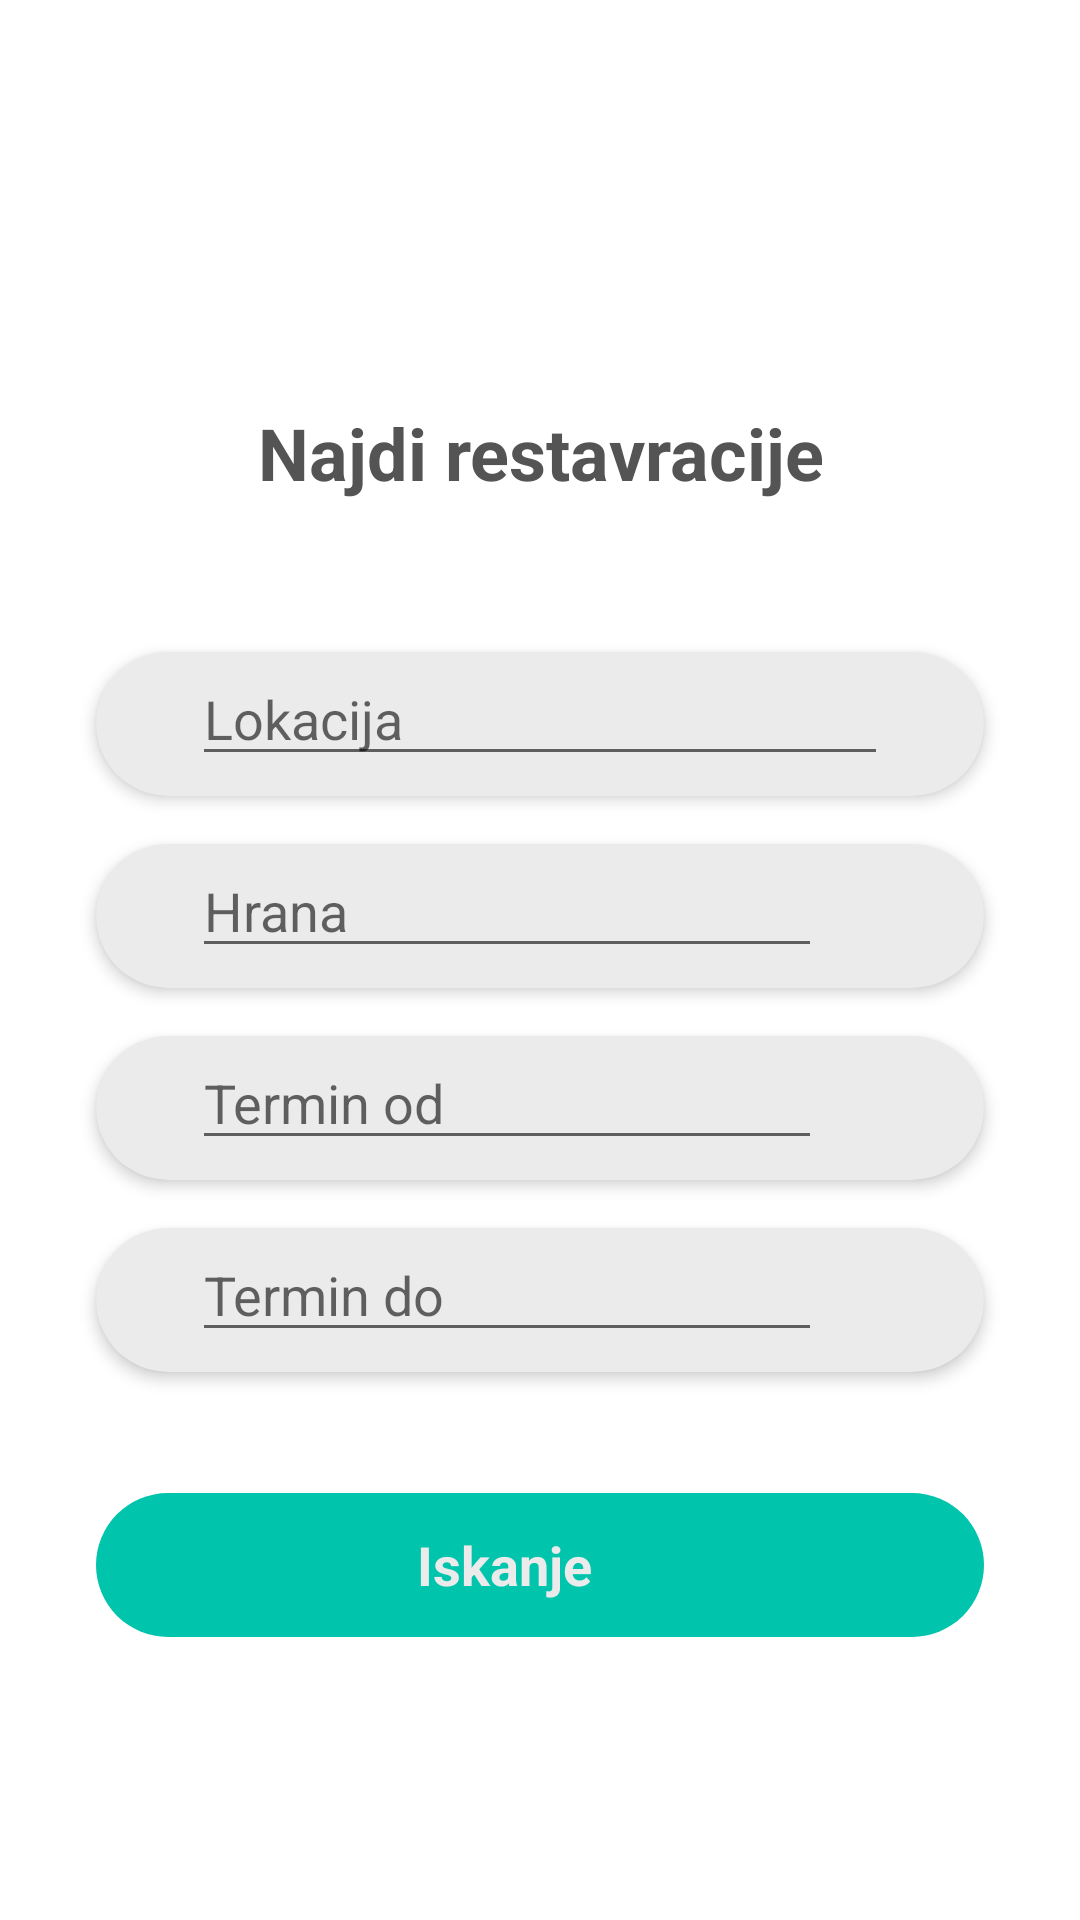

Layout XML and referenced resources for this Android screen:
<!-- AndroidManifest.xml: activity theme SearchActivityTheme -->
<!-- res/layout/activity_search.xml -->
<?xml version="1.0" encoding="utf-8"?>
<android.support.constraint.ConstraintLayout xmlns:android="http://schemas.android.com/apk/res/android"
    xmlns:app="http://schemas.android.com/apk/res-auto"
    xmlns:tools="http://schemas.android.com/tools"
    android:layout_width="match_parent"
    android:layout_height="match_parent"
    tools:context=".views.search.SearchActivity">

    <TextView
        android:id="@+id/textView10"
        android:layout_width="wrap_content"
        android:layout_height="wrap_content"
        android:layout_marginStart="8dp"
        android:layout_marginTop="32dp"
        android:layout_marginEnd="8dp"
        android:layout_marginBottom="8dp"
        android:text="@string/find_restaurants"
        android:textAlignment="center"
        android:textColor="@color/backIconColor"
        android:textSize="24sp"
        android:textStyle="bold"
        app:layout_constraintBottom_toTopOf="@+id/linearLayout4"
        app:layout_constraintEnd_toEndOf="parent"
        app:layout_constraintStart_toStartOf="parent"
        app:layout_constraintTop_toTopOf="parent"
        app:layout_constraintVertical_bias="0.75"
        tools:text="@string/find_restaurants" />

    <LinearLayout
        android:layout_width="match_parent"
        android:layout_height="50dp"
        android:layout_marginStart="16dp"
        android:layout_marginTop="16dp"
        android:layout_marginEnd="16dp"
        android:orientation="horizontal"
        app:layout_constraintEnd_toEndOf="parent"
        app:layout_constraintStart_toStartOf="parent"
        app:layout_constraintTop_toTopOf="parent">

        <ImageView
            android:id="@+id/backButtonSearch"
            android:layout_width="30dp"
            android:layout_height="30dp"
            android:layout_gravity="center_vertical"
            android:clickable="false"
            android:cropToPadding="false"
            app:srcCompat="@drawable/ic_baseline_arrow_back_24px" />
    </LinearLayout>

    <LinearLayout
        android:id="@+id/linearLayout4"
        android:layout_width="match_parent"
        android:layout_height="260dp"
        android:layout_marginStart="8dp"
        android:layout_marginTop="8dp"
        android:layout_marginEnd="8dp"
        android:gravity="center_horizontal"
        android:orientation="vertical"
        app:layout_constraintBottom_toBottomOf="parent"
        app:layout_constraintEnd_toEndOf="parent"
        app:layout_constraintHorizontal_bias="0.0"
        app:layout_constraintStart_toStartOf="parent"
        app:layout_constraintTop_toTopOf="parent"
        app:layout_constraintVertical_bias="0.541">

        <android.support.v7.widget.CardView
            android:layout_width="296dp"
            android:layout_height="48dp"
            android:layout_marginTop="8dp"
            android:layout_marginBottom="8dp"
            app:cardBackgroundColor="@color/colorLightGrey"
            app:cardCornerRadius="25dp"
            app:cardElevation="3dp">

            <RelativeLayout
                android:layout_width="match_parent"
                android:layout_height="match_parent">

                <EditText
                    android:id="@+id/lokacijaText"
                    android:layout_width="wrap_content"
                    android:layout_height="wrap_content"
                    android:layout_alignParentEnd="true"
                    android:layout_alignParentStart="true"
                    android:layout_marginEnd="32dp"
                    android:layout_marginStart="32dp"
                    android:ems="10"
                    android:hint="@string/find_location"
                    android:inputType="textPersonName"
                    android:textColor="@color/backIconColor"/>
            </RelativeLayout>

        </android.support.v7.widget.CardView>

        <android.support.v7.widget.CardView
            android:layout_width="296dp"
            android:layout_height="48dp"
            android:layout_marginStart="32dp"
            android:layout_marginTop="8dp"
            android:layout_marginEnd="32dp"
            android:layout_marginBottom="8dp"
            app:cardBackgroundColor="@color/colorLightGrey"
            app:cardCornerRadius="25dp"
            app:cardElevation="3dp">

            <RelativeLayout
                android:layout_width="match_parent"
                android:layout_height="match_parent"
                android:layout_marginStart="32dp"
                android:layout_marginEnd="32dp">

                <EditText
                    android:id="@+id/tipRestavracijeText"
                    android:layout_width="wrap_content"
                    android:layout_height="wrap_content"
                    android:ems="10"
                    android:hint="@string/find_food"
                    android:inputType="textPersonName"
                    android:textColor="@color/backIconColor"/>
            </RelativeLayout>

        </android.support.v7.widget.CardView>

        <android.support.v7.widget.CardView
            android:layout_width="296dp"
            android:layout_height="48dp"
            android:layout_marginTop="8dp"
            android:layout_marginBottom="8dp"
            app:cardBackgroundColor="@color/colorLightGrey"
            app:cardCornerRadius="25dp"
            app:cardElevation="3dp">

            <RelativeLayout
                android:layout_width="match_parent"
                android:layout_height="match_parent"
                android:layout_marginStart="32dp"
                android:layout_marginEnd="32dp">

                <EditText
                    android:id="@+id/editText6"
                    android:layout_width="wrap_content"
                    android:layout_height="wrap_content"
                    android:ems="10"
                    android:hint="@string/find_from"
                    android:inputType="textPersonName"
                    android:textColor="@color/backIconColor" />
            </RelativeLayout>
        </android.support.v7.widget.CardView>

        <android.support.v7.widget.CardView
            android:layout_width="296dp"
            android:layout_height="48dp"
            android:layout_marginTop="8dp"
            android:layout_marginBottom="8dp"
            app:cardBackgroundColor="@color/colorLightGrey"
            app:cardCornerRadius="25dp"
            app:cardElevation="3dp">

            <RelativeLayout
                android:layout_width="match_parent"
                android:layout_height="match_parent"
                android:layout_marginStart="32dp"
                android:layout_marginEnd="32dp">

                <EditText
                    android:id="@+id/editText7"
                    android:layout_width="wrap_content"
                    android:layout_height="wrap_content"
                    android:ems="10"
                    android:hint="@string/find_to"
                    android:inputType="textPersonName"
                    android:textColor="@color/backIconColor" />
            </RelativeLayout>
        </android.support.v7.widget.CardView>
    </LinearLayout>

    <LinearLayout
        android:id="@+id/searchButton"
        android:layout_width="296dp"
        android:layout_height="48dp"
        android:layout_marginStart="50dp"
        android:layout_marginTop="8dp"
        android:layout_marginEnd="50dp"
        android:layout_marginBottom="8dp"
        android:background="@drawable/add_to_basket_button_shape"
        android:orientation="horizontal"
        app:layout_constraintBottom_toBottomOf="parent"
        app:layout_constraintEnd_toEndOf="parent"
        app:layout_constraintStart_toStartOf="parent"
        app:layout_constraintTop_toBottomOf="@+id/linearLayout4"
        app:layout_constraintVertical_bias="0.19">

        <TextView
            android:id="@+id/textView13"
            android:layout_width="match_parent"
            android:layout_height="match_parent"
            android:layout_weight="1"
            android:gravity="center_vertical|center_horizontal"
            android:paddingStart="50dp"
            android:text="@string/find_button"
            android:textColor="@color/colorLightGrey"
            android:textSize="18sp"
            android:textStyle="bold" />

        <ImageView
            android:id="@+id/imageView9"
            android:layout_width="match_parent"
            android:layout_height="wrap_content"
            android:layout_marginTop="15dp"
            android:layout_marginEnd="20dp"
            android:layout_marginBottom="15dp"
            android:layout_weight="3"
            android:tint="@color/colorLightGrey"
            app:srcCompat="@drawable/ic_baseline_search_24px" />

    </LinearLayout>
</android.support.constraint.ConstraintLayout>
<!-- resources referenced by this layout -->
<resources>
  <color name="backIconColor">#545454</color>
  <color name="colorLightGrey">#ebebeb</color>
  <!-- drawable add_to_basket_button_shape (drawable-v24) -->
  <shape xmlns:android="http://schemas.android.com/apk/res/android">
      <solid android:color="@color/colorAccent"/>
      <corners android:radius="30dp"/>
      <padding android:left="0dp" android:top="0dp" android:right="0dp" android:bottom="0dp" />
  </shape>
  <string name="find_button">Iskanje</string>
  <string name="find_food">Hrana</string>
  <string name="find_from">Termin od</string>
  <string name="find_location">Lokacija</string>
  <string name="find_restaurants">Najdi restavracije</string>
  <string name="find_to">Termin do</string>
  <style name="SearchActivityTheme" parent="Theme.AppCompat.Light.NoActionBar">
          <item name="android:windowNoTitle">true</item>
          <item name="android:windowFullscreen">true</item>
          <item name="colorPrimary">@color/colorPrimary</item>
          <item name="colorPrimaryDark">@color/colorPrimaryDark</item>
          <item name="colorAccent">@color/colorAccent</item>
          <item name="android:windowBackground">@color/colorWhite</item>
          <item name="android:textColor">@color/textColor</item>
          <item name="android:textColorPrimary">#295055</item>
          <item name="android:windowAnimationStyle">@style/SlideUpAnimationTransition</item>
      </style>
  <color name="colorAccent">#00c4ab</color>
  <color name="colorPrimary">#008577</color>
  <color name="colorPrimaryDark">#00c4ab</color>
  <color name="colorWhite">#ffffff</color>
  <color name="textColor">#dd484848</color>
  <style name="SlideUpAnimationTransition" parent="@android:style/Animation.Activity">
          <item name="android:activityOpenEnterAnimation">@anim/slide_in_down</item>
          <item name="android:activityOpenExitAnimation">@anim/slide_out_up</item>
          <item name="android:activityCloseEnterAnimation">@anim/slide_in_up</item>
          <item name="android:activityCloseExitAnimation">@anim/slide_out_down</item>
      </style>
</resources>
